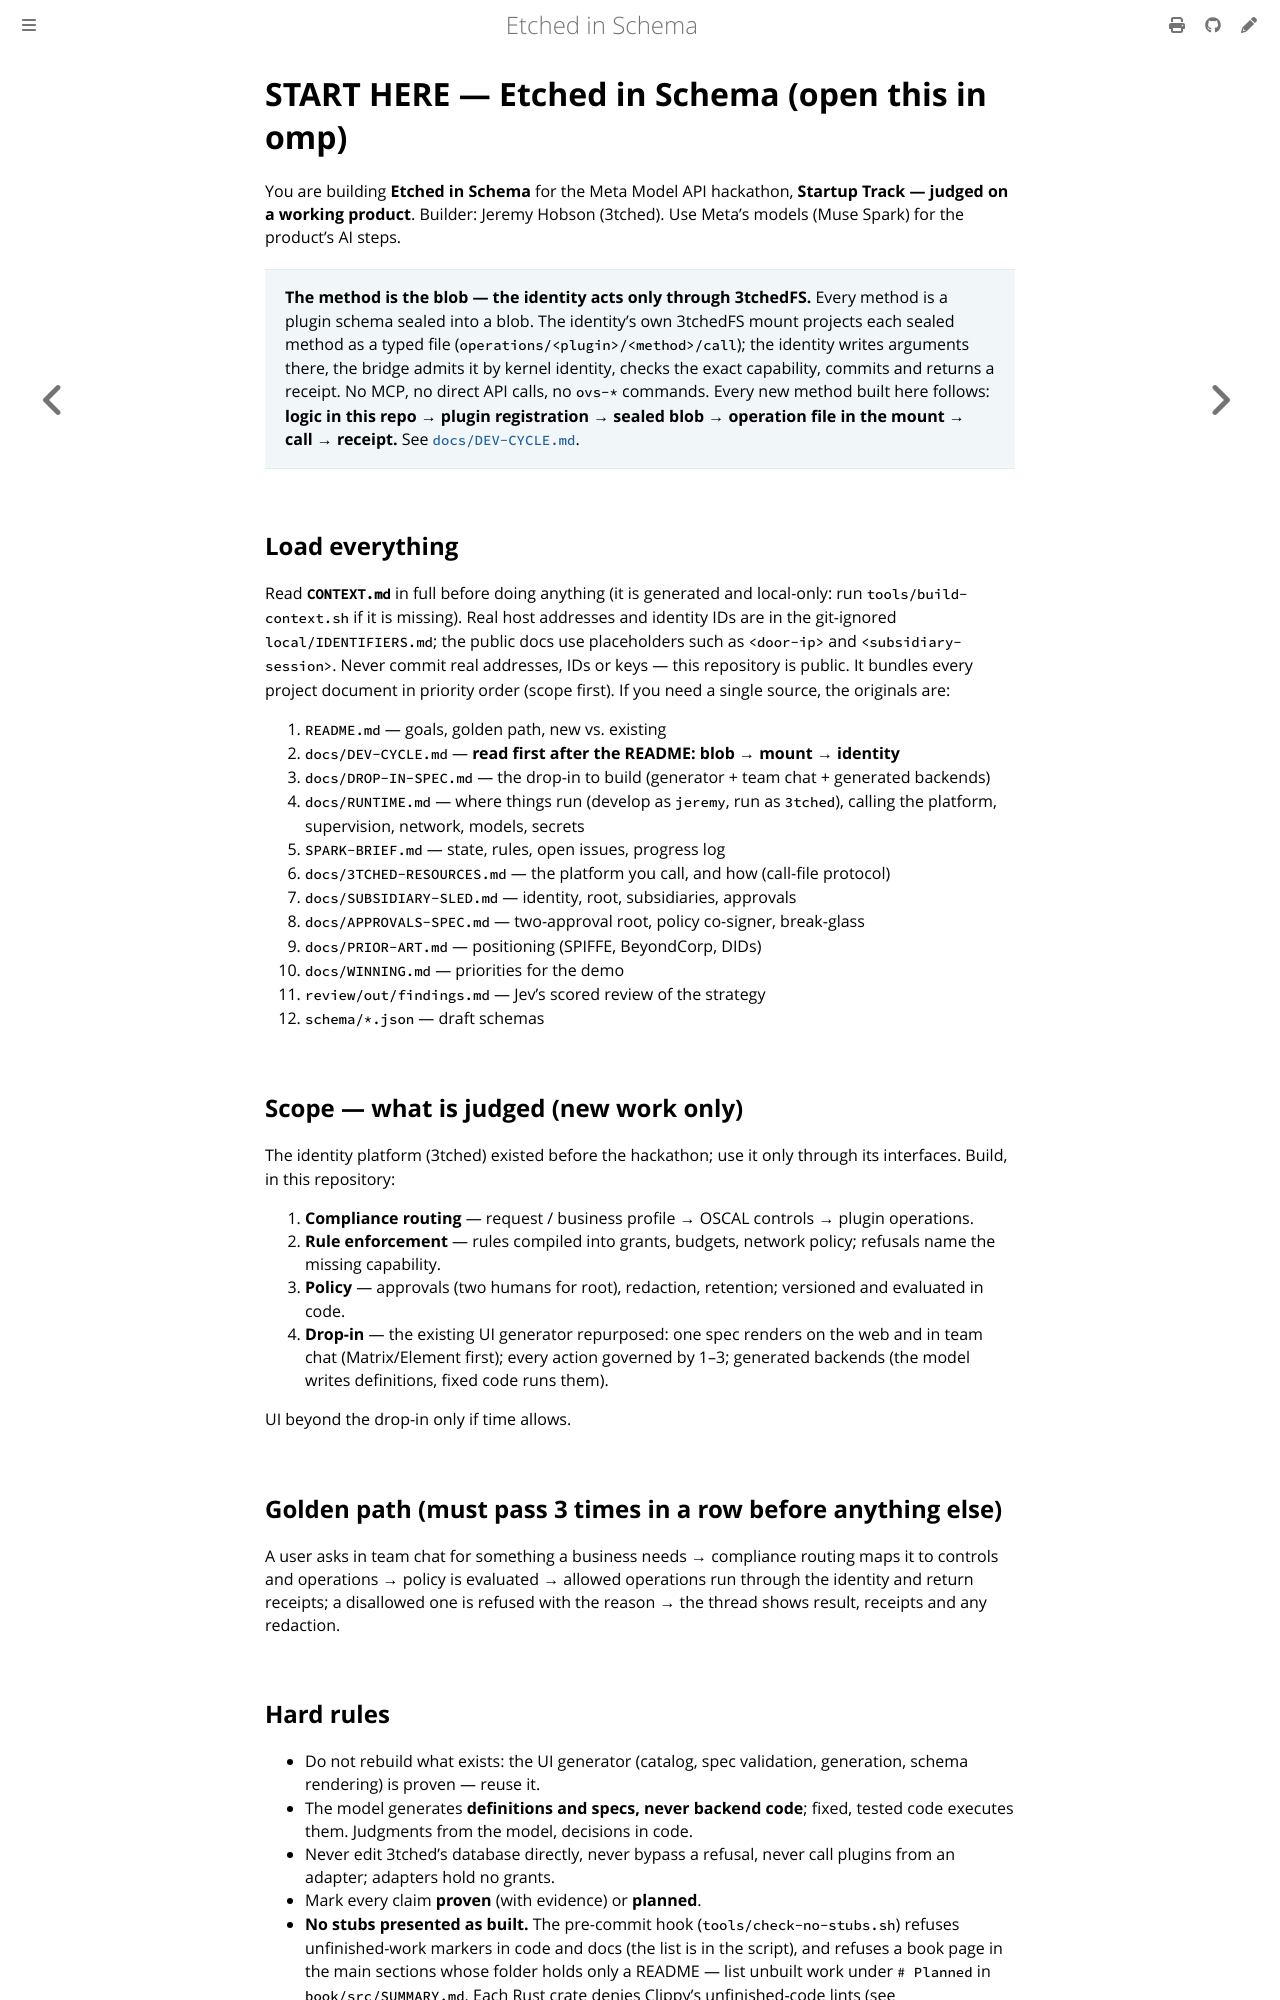

repository: repr0bated/etched-in-schema · page: start-here.html · generator: mdbook

# START HERE — Etched in Schema (open this in omp)

You are building **Etched in Schema** for the Meta Model API hackathon,
**Startup Track — judged on a working product**. Builder: Jeremy Hobson
(3tched). Use Meta's models (Muse Spark) for the product's AI steps.


> **The method is the blob — the identity acts only through 3tchedFS.**
> Every method is a plugin schema sealed into a blob. The identity's own
> 3tchedFS mount projects each sealed method as a typed file
> (`operations/<plugin>/<method>/call`); the identity writes arguments there,
> the bridge admits it by kernel identity, checks the exact capability, commits
> and returns a receipt. No MCP, no direct API calls, no `ovs-*` commands.
> Every new method built here follows: **logic in this repo → plugin
> registration → sealed blob → operation file in the mount → call → receipt.**
> See [`docs/DEV-CYCLE.md`](docs/DEV-CYCLE.md).

## Load everything

Read **`CONTEXT.md`** in full before doing anything (it is generated and
local-only: run `tools/build-context.sh` if it is missing). Real host
addresses and identity IDs are in the git-ignored `local/IDENTIFIERS.md`; the
public docs use placeholders such as `<door-ip>` and `<subsidiary-session>`.
Never commit real addresses, IDs or keys — this repository is public. It bundles every project
document in priority order (scope first). If you need a single source, the
originals are:

1. `README.md` — goals, golden path, new vs. existing
2. `docs/DEV-CYCLE.md` — **read first after the README: blob → mount → identity**
3. `docs/DROP-IN-SPEC.md` — the drop-in to build (generator + team chat + generated backends)
3. `docs/RUNTIME.md` — where things run (develop as `jeremy`, run as `3tched`), calling the platform, supervision, network, models, secrets
4. `SPARK-BRIEF.md` — state, rules, open issues, progress log
5. `docs/3TCHED-RESOURCES.md` — the platform you call, and how (call-file protocol)
6. `docs/SUBSIDIARY-SLED.md` — identity, root, subsidiaries, approvals
7. `docs/APPROVALS-SPEC.md` — two-approval root, policy co-signer, break-glass
8. `docs/PRIOR-ART.md` — positioning (SPIFFE, BeyondCorp, DIDs)
9. `docs/WINNING.md` — priorities for the demo
10. `review/out/findings.md` — Jev's scored review of the strategy
11. `schema/*.json` — draft schemas

## Scope — what is judged (new work only)

The identity platform (3tched) existed before the hackathon; use it only
through its interfaces. Build, in this repository:

1. **Compliance routing** — request / business profile → OSCAL controls → plugin operations.
2. **Rule enforcement** — rules compiled into grants, budgets, network policy; refusals name the missing capability.
3. **Policy** — approvals (two humans for root), redaction, retention; versioned and evaluated in code.
4. **Drop-in** — the existing UI generator repurposed: one spec renders on the web and in team chat (Matrix/Element first); every action governed by 1–3; generated backends (the model writes definitions, fixed code runs them).

UI beyond the drop-in only if time allows.

## Golden path (must pass 3 times in a row before anything else)

A user asks in team chat for something a business needs → compliance routing
maps it to controls and operations → policy is evaluated → allowed operations
run through the identity and return receipts; a disallowed one is refused with
the reason → the thread shows result, receipts and any redaction.
